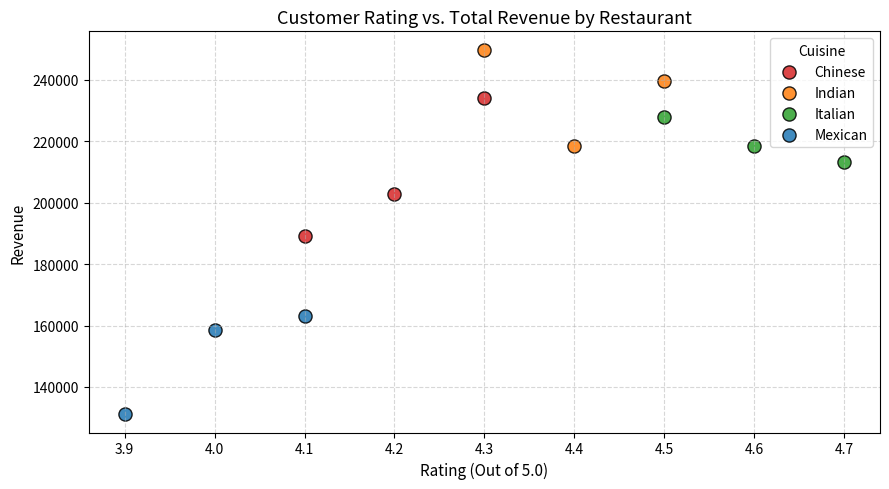

Write the Python code that produced this figure.
import matplotlib.pyplot as plt
import pandas as pd

# Load dataset
data = {
    "restaurant_id": range(401, 413),
    "cuisine": [
        "Indian",
        "Chinese",
        "Italian",
        "Indian",
        "Mexican",
        "Chinese",
        "Italian",
        "Indian",
        "Mexican",
        "Chinese",
        "Italian",
        "Mexican",
    ],
    "orders": [420, 310, 280, 510, 190, 350, 260, 470, 220, 390, 300, 240],
    "avg_order_value": [
        520,
        610,
        780,
        490,
        690,
        580,
        820,
        510,
        720,
        600,
        760,
        680,
    ],
    "rating": [4.4, 4.1, 4.6, 4.3, 3.9, 4.2, 4.7, 4.5, 4.0, 4.3, 4.5, 4.1],
    "complaints": [12, 18, 9, 15, 22, 16, 7, 11, 20, 14, 8, 19],
}

df = pd.DataFrame(data)

# ---------------------------------------------------------
# Task 1: Revenue column & restaurant with highest revenue
# ---------------------------------------------------------
df["revenue"] = df["orders"] * df["avg_order_value"]
top_revenue_restaurant = df.loc[df["revenue"].idxmax()]

print("=== Task 1: Highest Revenue Restaurant ===")
print(
    f"Restaurant ID : {top_revenue_restaurant['restaurant_id']}\n"
    f"Cuisine       : {top_revenue_restaurant['cuisine']}\n"
    f"Revenue       : {top_revenue_restaurant['revenue']:,}\n"
)

# ---------------------------------------------------------
# Task 2: Average metrics per cuisine
# ---------------------------------------------------------
cuisine_stats = (
    df.groupby("cuisine")
    .agg(
        avg_orders=("orders", "mean"),
        avg_order_value=("avg_order_value", "mean"),
        avg_rating=("rating", "mean"),
        avg_complaints=("complaints", "mean"),
    )
    .reset_index()
)

print("=== Task 2: Cuisine Averages ===")
print(cuisine_stats.to_string(index=False))
print()

# ---------------------------------------------------------
# Task 3: Complaint rate & restaurant with highest rate
# ---------------------------------------------------------
df["complaint_rate"] = (df["complaints"] / df["orders"]) * 100
top_complaint_restaurant = df.loc[df["complaint_rate"].idxmax()]

print("=== Task 3: Highest Complaint Rate Restaurant ===")
print(
    f"Restaurant ID  : {top_complaint_restaurant['restaurant_id']}\n"
    f"Cuisine        : {top_complaint_restaurant['cuisine']}\n"
    f"Complaint Rate : {top_complaint_restaurant['complaint_rate']:.2f}%\n"
)

# ---------------------------------------------------------
# Task 4: Correlation analysis & scatter plot visualization
# ---------------------------------------------------------
corr_pearson = df["rating"].corr(df["revenue"], method="pearson")
corr_spearman = df["rating"].corr(df["revenue"], method="spearman")

print("=== Task 4: Correlation (Rating vs Revenue) ===")
print(f"Pearson Correlation  (r)     : {corr_pearson:.4f}")
print(f"Spearman Correlation (rho)   : {corr_spearman:.4f}")

# Visualization
plt.figure(figsize=(9, 5))
colors = {
    "Indian": "tab:orange",
    "Chinese": "tab:red",
    "Italian": "tab:green",
    "Mexican": "tab:blue",
}

for cuisine, group in df.groupby("cuisine"):
    plt.scatter(
        group["rating"],
        group["revenue"],
        label=cuisine,
        color=colors.get(cuisine, "black"),
        s=90,
        alpha=0.85,
        edgecolors="k",
    )

plt.title("Customer Rating vs. Total Revenue by Restaurant", fontsize=13)
plt.xlabel("Rating (Out of 5.0)", fontsize=11)
plt.ylabel("Revenue", fontsize=11)
plt.legend(title="Cuisine")
plt.grid(True, linestyle="--", alpha=0.5)
plt.tight_layout()
plt.show()

# ---------------------------------------------------------
# Task 5: Recommendation summary
# ---------------------------------------------------------
cuisine_summary = (
    df.groupby("cuisine")
    .agg(
        total_revenue=("revenue", "sum"),
        avg_orders=("orders", "mean"),
        avg_rating=("rating", "mean"),
        avg_complaint_rate=("complaint_rate", "mean"),
    )
    .sort_values(by="total_revenue", ascending=False)
)

print("\n=== Task 5: Cuisine Comparison for Expansion ===")
print(cuisine_summary.to_string())
